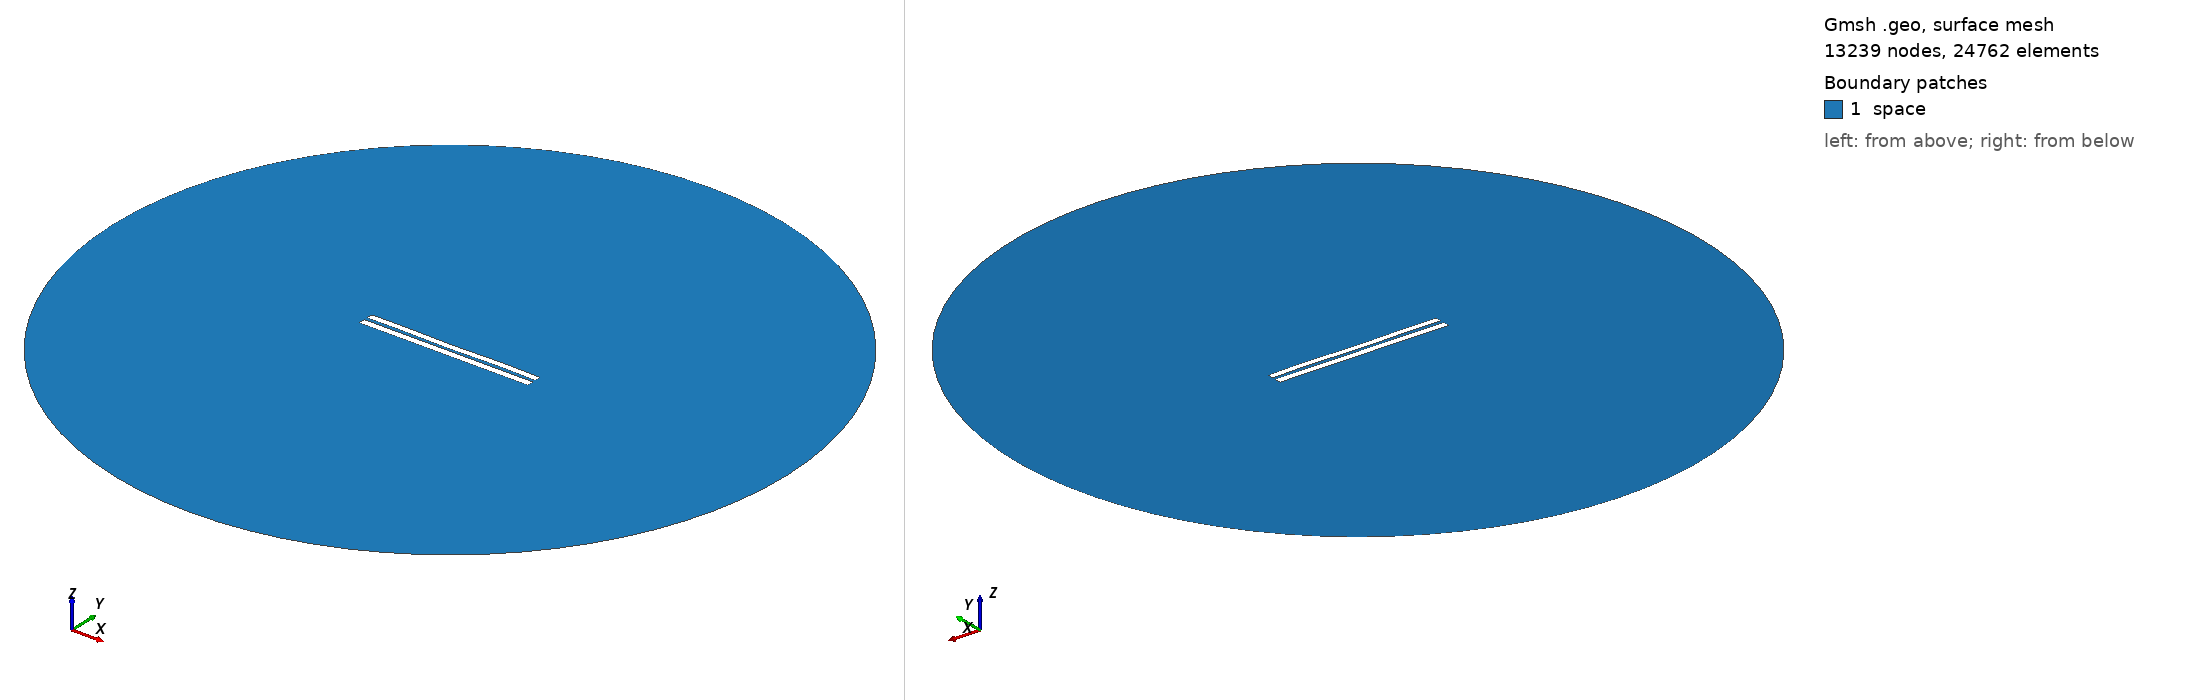

Gmsh geometry script, surface-meshed: 13239 nodes, 24762 surface elements. Boundary patches (legend numbers): 1 space. Left view from above one corner, right view from below the opposite corner. Legend entries are the model's physical surfaces. The drawing asked Gmsh for element sizes between 1% and 20% of the model's largest extent; the script's own settings can give other sizes.

=== 4535.geo (drawn) ===
//---------------------------------------
// Geometry kernel
//---------------------------------------

SetFactory("OpenCASCADE");



//---------------------------------------
// Parameters of the geometry
//---------------------------------------

// Overetch of the upper plate
overetch = 0.125;

// Distance between the plates
distance = 2.0;

// Discretization over the x axis (for the deformation)
nx = 50; 

// Length of the plate
L = 100 - overetch; 

// Number of modes
n = 4; 

// 1st mode coefficient
coeff(1) = -0.075;
beta(1) = 0.596864 * 3.1415926535 / L;

// 2nd mode coefficient
coeff(2) = -0.075;
beta(2) = 1.49418 * 3.1415926535 / L;

// 3rd mode coefficient
coeff(3) = -0.075;
beta(3) = 2.50025 * 3.1415926535 / L;

// 4th mode coefficient
coeff(4) = 0.15;
beta(4) = 3.49999 * 3.1415926535 / L;



//---------------------------------------
// Upper plate (deformed rectangle)
//---------------------------------------

// Coordiantes of the upper plate
xmin = -50;
xmax = 50 - overetch;

// Height of the upper plate
yheight = 4 - 2 * overetch;

// Indexes of the points
UpperID[] = {};
LowerID[] = {};
LeftID[] = {};
RightID[] = {};

// Point index
p = 1;

// Horizontal edges
For i In {1:nx}
    x = xmin + (i-1)*(xmax - xmin)/(nx-1);

    y_bottom = distance / 2 + overetch;
    For j In {1:n}
        C = (Cosh(beta(j)*L) + Cos(beta(j)*L)) / (Sinh(beta(j)*L) + Sin(beta(j)*L));
        y_bottom  = y_bottom + coeff(j) * (Cosh(beta(j)*(x+50)) - Cos(beta(j)*(x+50)) - C * (Sinh(beta(j)*(x+50)) - Sin(beta(j)*(x+50))));
    EndFor

    y_top = y_bottom + yheight;

    Point(p) = {x, y_top, 0, 1.0};
    UpperID[i] = p;
    p = p + 1;

    Point(p) = {x, y_bottom, 0, 1.0};
    LowerID[i] = p;
    p = p + 1;
EndFor

// Create point lists
UpperPts[] = {}; LowerPts[] = {};
For i In {1:nx}
  UpperPts[] += {UpperID[i]};
  LowerPts[] += {LowerID[i]};
EndFor

// Build splines
Spline(1) = {UpperPts[]};
Spline(2) = {LowerPts[]};
Line(3) = {LowerPts[nx-1], UpperPts[nx-1]};
Line(4) = {LowerPts[0], UpperPts[0]};

// Build the plane surface
Curve Loop(1) = {2, 3, -1, -4};
Plane Surface(1) = {1};



//---------------------------------------
// Lower plate (rectangle)
//---------------------------------------

// Vertices
Point(1001) = {-50, -1, 0, 1.0};
Point(1002) = { 50, -1, 0, 1.0};
Point(1003) = { 50,  -5, 0, 1.0};
Point(1004) = {-50,  -5, 0, 1.0};

// Edges
Line(5) = {1001, 1002};
Line(6) = {1002, 1003};
Line(7) = {1003, 1004};
Line(8) = {1004, 1001};

// Plane surface
Line Loop(2) = {5, 6, 7, 8};
Plane Surface(2) = {2}; 



//---------------------------------------
// Outer (fictious) boundary
//---------------------------------------

// Points
Point(1005) = {0, 0, 0};       // Center
Point(1006) = {200, 0, 0};     // Start point
Point(1007) = {0, 200, 0};     // 90 degrees
Point(1008) = {-200, 0, 0};    // 180 degrees
Point(1009) = {0, -200, 0};    // 270 degrees

// Circle arcs (each needs start, center, end)
Circle(9) = {1006, 1005, 1007};
Circle(10) = {1007, 1005, 1008};
Circle(11) = {1008, 1005, 1009};
Circle(12) = {1009, 1005, 1006};

// Plane surface for the entire domain
Curve Loop(3) = {9, 10, 11, 12};
Surface(3) = {3};

// Subtract the plates from the whole domain to obtain the actual domain where we want to solve the equations
BooleanDifference{ Surface{3}; Delete; }{ Surface{1}; Surface{2}; Delete; }




//---------------------------------------
// Transfinite Lines/Curves
//---------------------------------------

// Set the number of points on the boundaries
r = 7;

// Plates
Transfinite Curve {1, 2} = 50*r Using Progression 1;
Transfinite Curve {3, 4} = 2*r Using Progression 1;
Transfinite Line {5, 7} = 50*r Using Progression 1;
Transfinite Line {6, 8} = 2*r Using Progression 1;

// Outer boundary
Transfinite Line {9, 10, 11, 12} = 20 Using Progression 1;



//---------------------------------------
// Physical groups
//---------------------------------------                

// Physical curves (boundaries)
Physical Line("force_segment", 10) = {2};
Physical Line("upper_plate", 11) = {1, 3, 4};
Physical Line("lower_plate", 12) = {5, 6, 7, 8};
Physical Line("boundary", 20) = {9, 10, 11, 12};

// Physical Surfaces
Physical Surface("space", 30) = {3};



//---------------------------------------
// 6. Generate the Mesh
//---------------------------------------

// 2D mesh generation
Mesh 2;
